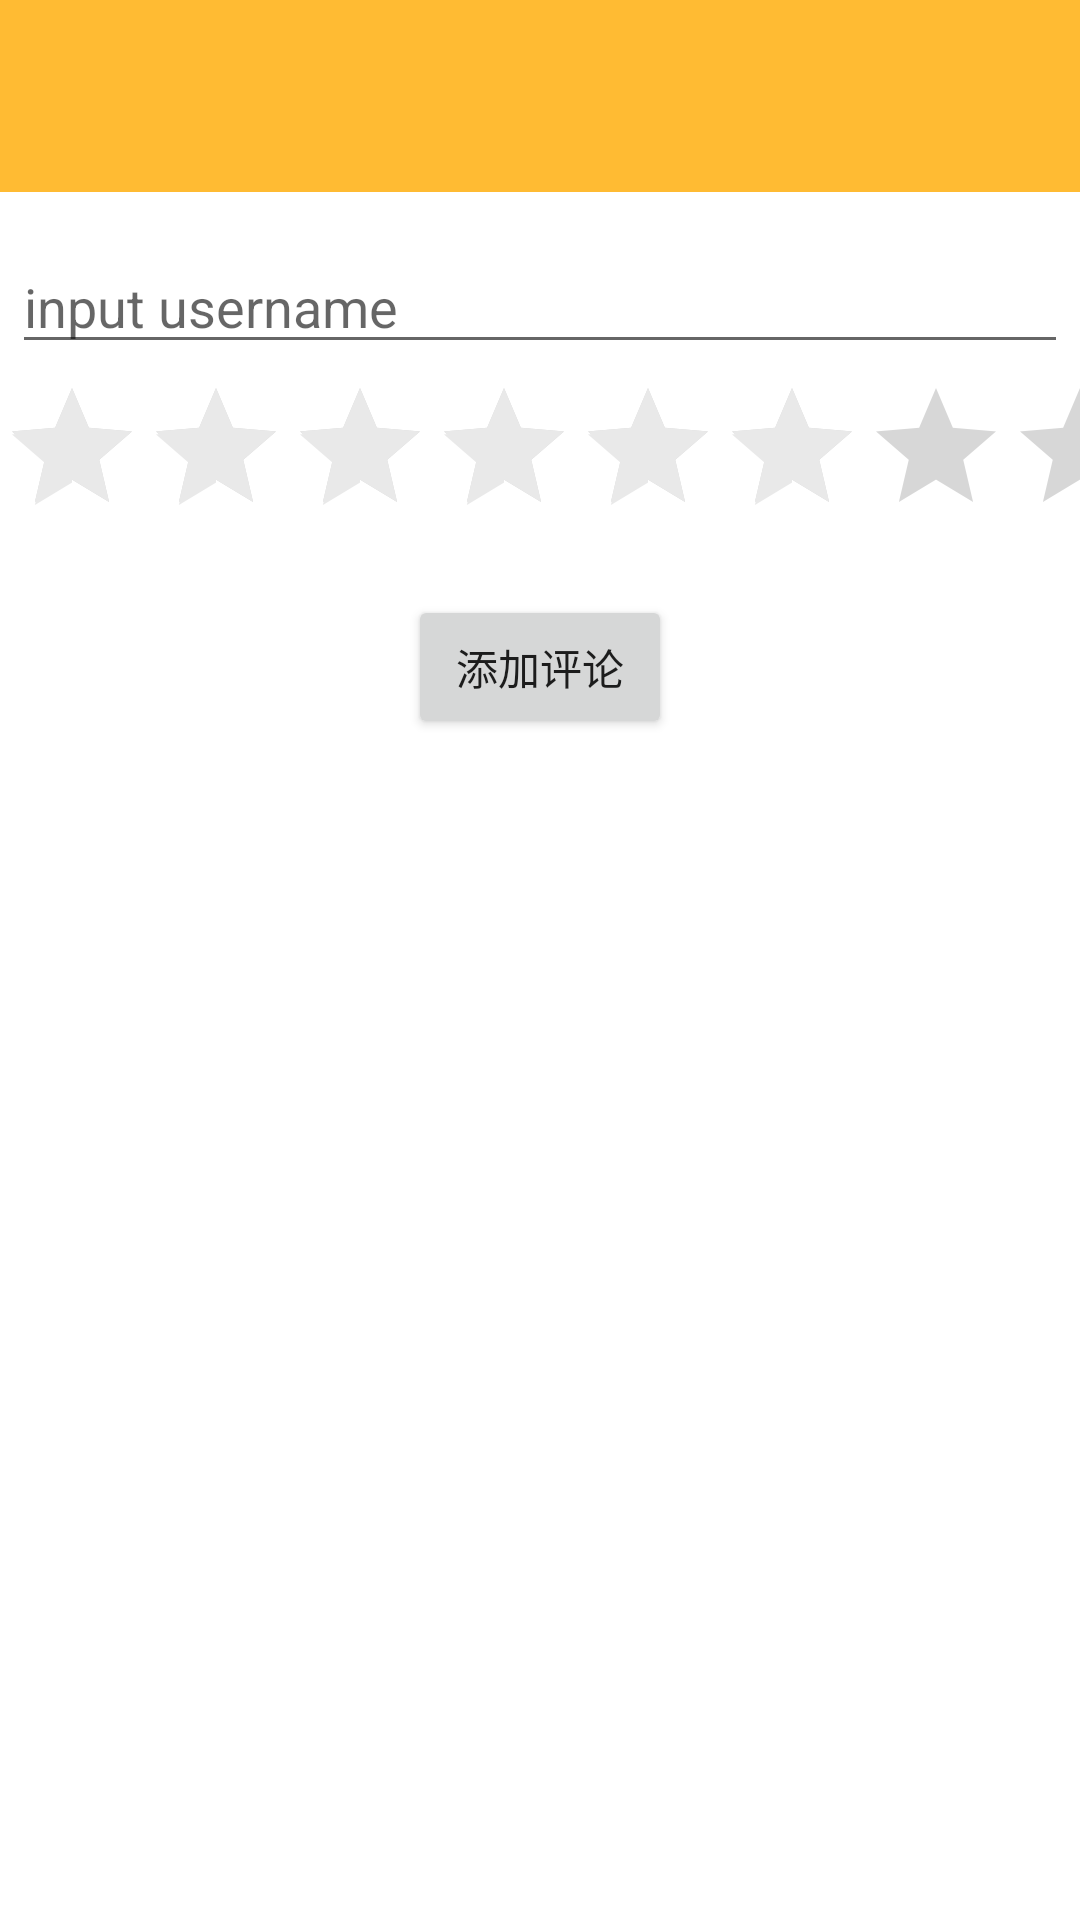

Reconstruct the res/layout file that produces this screen, plus the resources it refers to.
<!-- AndroidManifest.xml: application theme AppTheme.NoActionBar -->
<!-- res/layout/fragment_dialog_comment.xml -->
<?xml version="1.0" encoding="utf-8"?>
<LinearLayout xmlns:android="http://schemas.android.com/apk/res/android"
    android:layout_width="match_parent"
    android:layout_height="wrap_content"
    android:layout_gravity="center"
    android:orientation="vertical" >

    <ImageView
        android:layout_width="match_parent"
        android:layout_height="64dp"
        android:background="#FFFFBB33"
        android:contentDescription="@string/app_name"
        android:scaleType="center"
       />

    <EditText
        android:id="@+id/comment_et"
        android:layout_width="match_parent"
        android:layout_height="wrap_content"
        android:layout_marginBottom="4dp"
        android:layout_marginLeft="4dp"
        android:layout_marginRight="4dp"
        android:layout_marginTop="16dp"
        android:hint="input username" />

    <RatingBar
        android:id="@+id/comment_rating_bar"
        android:layout_width="match_parent"
        android:layout_height="wrap_content"
        android:numStars="5"
        android:rating="4"
        android:stepSize="1"
        />

    <Button
        android:id="@+id/comment_but"
        android:layout_width="wrap_content"
        android:layout_height="wrap_content"
        android:layout_marginBottom="4dp"
        android:layout_marginLeft="4dp"
        android:layout_marginRight="4dp"
        android:layout_marginTop="16dp"
        android:text="添加评论"
        android:layout_gravity="center"
        />

</LinearLayout>
<!-- resources referenced by this layout -->
<resources>
  <string name="app_name">点即搜</string>
  <style name="AppTheme.NoActionBar">
          <item name="windowActionBar">false</item>
          <item name="windowNoTitle">true</item>
  
  
          <item name="actionOverflowButtonStyle">@style/OverflowButtonStyle</item>
          
          <item name="colorPrimary">#19ccf9</item>
          
          <item name="colorPrimaryDark">#19ccf9</item>
          
          <item name="android:windowBackground">@android:color/white</item>
  
          <item name="preferenceTheme">@style/myPreferenceScreen</item>
      </style>
  <style name="OverflowButtonStyle" parent="@android:style/Widget.ActionButton.Overflow">
  
      </style>
  <style name="myPreferenceScreen" parent="PreferenceThemeOverlay.v14.Material">
          <item name="android:fadeScrollbars">true</item>
          <item name="android:scrollbars">vertical</item>
          <item name="android:scrollbarFadeDuration">1</item>
      </style>
</resources>
